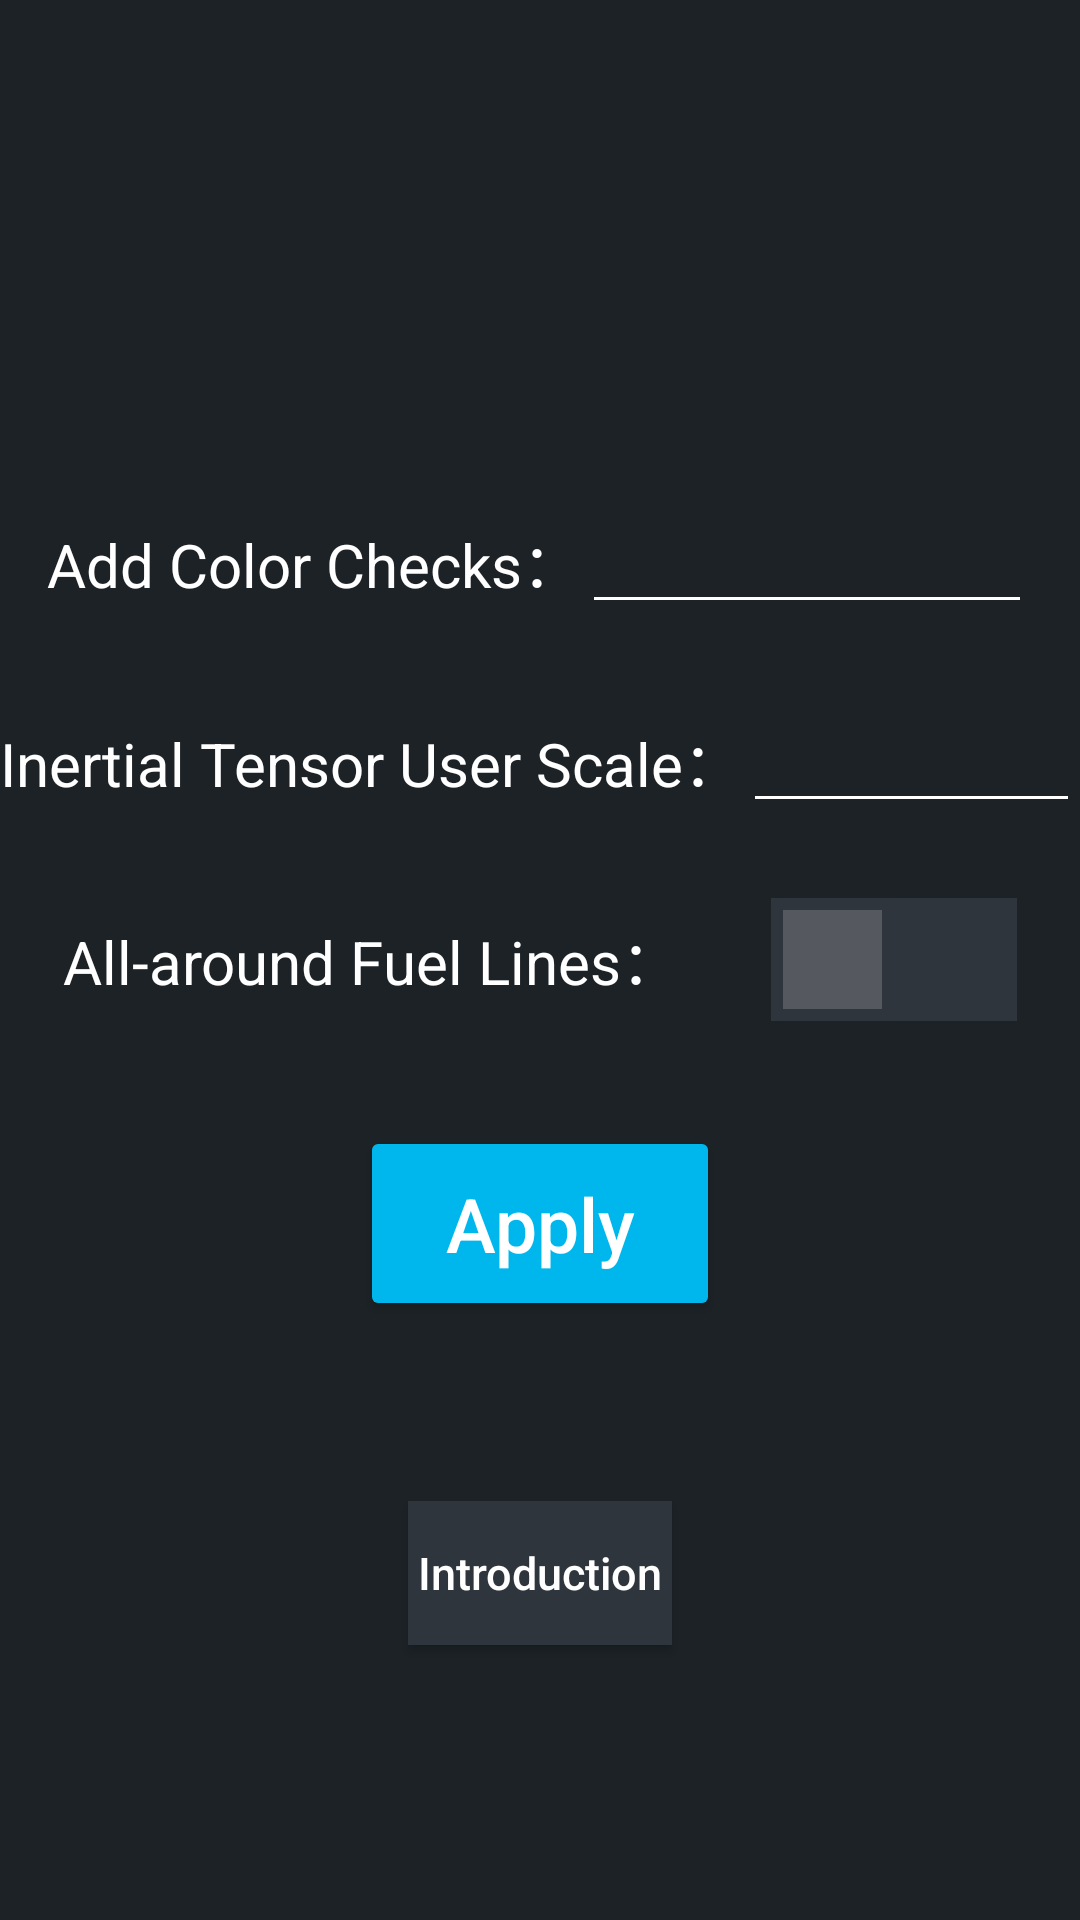

Produce the Android XML layout that renders to this screen, including the resource entries it uses.
<!-- AndroidManifest.xml: application theme Theme.SR2_Toolkit -->
<!-- res/layout/fragment_craft_other.xml -->
<?xml version="1.0" encoding="utf-8"?>
<RelativeLayout xmlns:android="http://schemas.android.com/apk/res/android"
    xmlns:tools="http://schemas.android.com/tools"
    android:layout_width="match_parent"
    android:layout_height="match_parent">

    <RelativeLayout
        android:id="@+id/color_block_plant"
        android:layout_width="wrap_content"
        android:layout_height="wrap_content"
        android:layout_above="@+id/inertia_tensor_plant"
        android:layout_centerHorizontal="true"
        android:layout_marginBottom="25dp">

        <TextView
            android:id="@+id/color_block"
            style="@style/text_style"
            android:layout_width="wrap_content"
            android:layout_height="wrap_content"
            android:text="@string/color_block_label" />

        <EditText
            android:id="@+id/color_block_number"
            android:layout_width="150dp"
            android:layout_height="wrap_content"
            android:layout_toEndOf="@+id/color_block"
            android:textColor="@color/white" />

    </RelativeLayout>

    <RelativeLayout
        android:id="@+id/inertia_tensor_plant"
        android:layout_width="wrap_content"
        android:layout_height="wrap_content"
        android:layout_above="@+id/fuel_line_plant"
        android:layout_centerHorizontal="true">

        <TextView
            android:id="@+id/inertia_tensor"
            style="@style/text_style"
            android:layout_width="wrap_content"
            android:layout_height="wrap_content"
            android:text="@string/inertia_tensor_label" />

        <EditText
            android:id="@+id/inertia_tensor_number"
            android:layout_width="150dp"
            android:layout_height="wrap_content"
            android:layout_toEndOf="@+id/inertia_tensor"
            android:textColor="@color/white" />

    </RelativeLayout>

    <RelativeLayout
        android:id="@+id/fuel_line_plant"
        android:layout_width="wrap_content"
        android:layout_height="wrap_content"
        android:layout_centerHorizontal="true"
        android:layout_centerVertical="true"
        android:layout_marginTop="25dp">

        <TextView
            android:id="@+id/fuel_line"
            style="@style/text_style"
            android:layout_width="wrap_content"
            android:layout_height="wrap_content"
            android:text="@string/fuel_line_label" />

        <Switch
            android:id="@+id/fuel_line_switch"
            style="@style/switch_style"
            android:layout_width="wrap_content"
            android:layout_height="wrap_content"
            android:layout_toEndOf="@+id/fuel_line"
            tools:ignore="UseSwitchCompatOrMaterialXml" />

    </RelativeLayout>

    <Button
        android:id="@+id/other_apply"
        style="@style/apply_button"
        android:layout_width="wrap_content"
        android:layout_height="wrap_content"
        android:layout_below="@+id/fuel_line_plant"
        android:onClick="otherApply" />

    <Button
        android:id="@+id/explain_button"
        style="@style/explain_button"
        android:layout_width="wrap_content"
        android:layout_height="wrap_content"
        android:layout_below="@+id/other_apply"
        android:onClick="otherExplain" />

</RelativeLayout>
<!-- resources referenced by this layout -->
<resources>
  <color name="white">#FFFFFFFF</color>
  <string name="color_block_label">Add Color Checks：</string>
  <string name="fuel_line_label">All-around Fuel Lines：</string>
  <string name="inertia_tensor_label">Inertial Tensor User Scale：</string>
  <style name="apply_button">
          <item name="android:textColor">@color/white</item>
          <item name="android:width">120dp</item>
          <item name="android:height">65dp</item>
          <item name="android:layout_centerHorizontal">true</item>
          <item name="android:layout_marginTop">35dp</item>
          <item name="android:text">@string/apply_button</item>
          <item name="android:textSize">25sp</item>
          <item name="android:textAllCaps">false</item>
      </style>
  <style name="explain_button">
          <item name="android:textColor">@color/white</item>
          <item name="android:layout_centerHorizontal">true</item>
          <item name="android:layout_marginTop">60dp</item>
          <item name="android:background">@color/header_color</item>
          <item name="android:text">@string/explain</item>
          <item name="android:textSize">15sp</item>
          <item name="android:textAllCaps">false</item>
      </style>
  <style name="switch_style">
          <item name="android:layout_marginStart">30dp</item>
          <item name="switchMinWidth">67dp</item>
          <item name="android:thumb">@drawable/switch_thumb</item>
          <item name="android:track">@drawable/switch_background</item>
      </style>
  <style name="text_style">
          <item name="android:layout_centerVertical">true</item>
          <item name="android:textSize">20sp</item>
          <item name="android:textColor">@color/white</item>
      </style>
  <string name="apply_button">Apply</string>
  <color name="header_color">#2E353D</color>
  <string name="explain">Introduction</string>
  <!-- drawable switch_thumb (drawable) -->
  <?xml version="1.0" encoding="utf-8"?>
  <selector xmlns:android="http://schemas.android.com/apk/res/android">
      <item android:state_checked="true" android:drawable="@drawable/shape_switch_on" />
      <item  android:drawable="@drawable/shape_switch_off" />
  </selector>
  <!-- drawable switch_background (drawable) -->
  <?xml version="1.0" encoding="utf-8"?>
  <shape xmlns:android="http://schemas.android.com/apk/res/android">
      <size android:width="67dp" android:height="34dp"/>
      
      <solid android:color="#2E353D" />
  </shape>
  <color name="status_bar">#161616</color>
  <color name="background_color">#1C2226</color>
  <color name="button_color">#00B7ED</color>
  <!-- drawable shape_switch_on (drawable) -->
  <?xml version="1.0" encoding="utf-8"?>
  <shape xmlns:android="http://schemas.android.com/apk/res/android">
      <size android:width="41dp" android:height="41dp"/>
      
      <solid android:color="#00B7ED" />
      <stroke android:color="@android:color/transparent" android:width="8dp"/>
  </shape>
  <!-- drawable shape_switch_off (drawable) -->
  <?xml version="1.0" encoding="utf-8"?>
  <shape xmlns:android="http://schemas.android.com/apk/res/android">
      <size android:width="41dp" android:height="41dp"/>
      
      <solid android:color="#55585F" />
      <stroke android:color="@android:color/transparent" android:width="8dp"/>
  </shape>
</resources>
